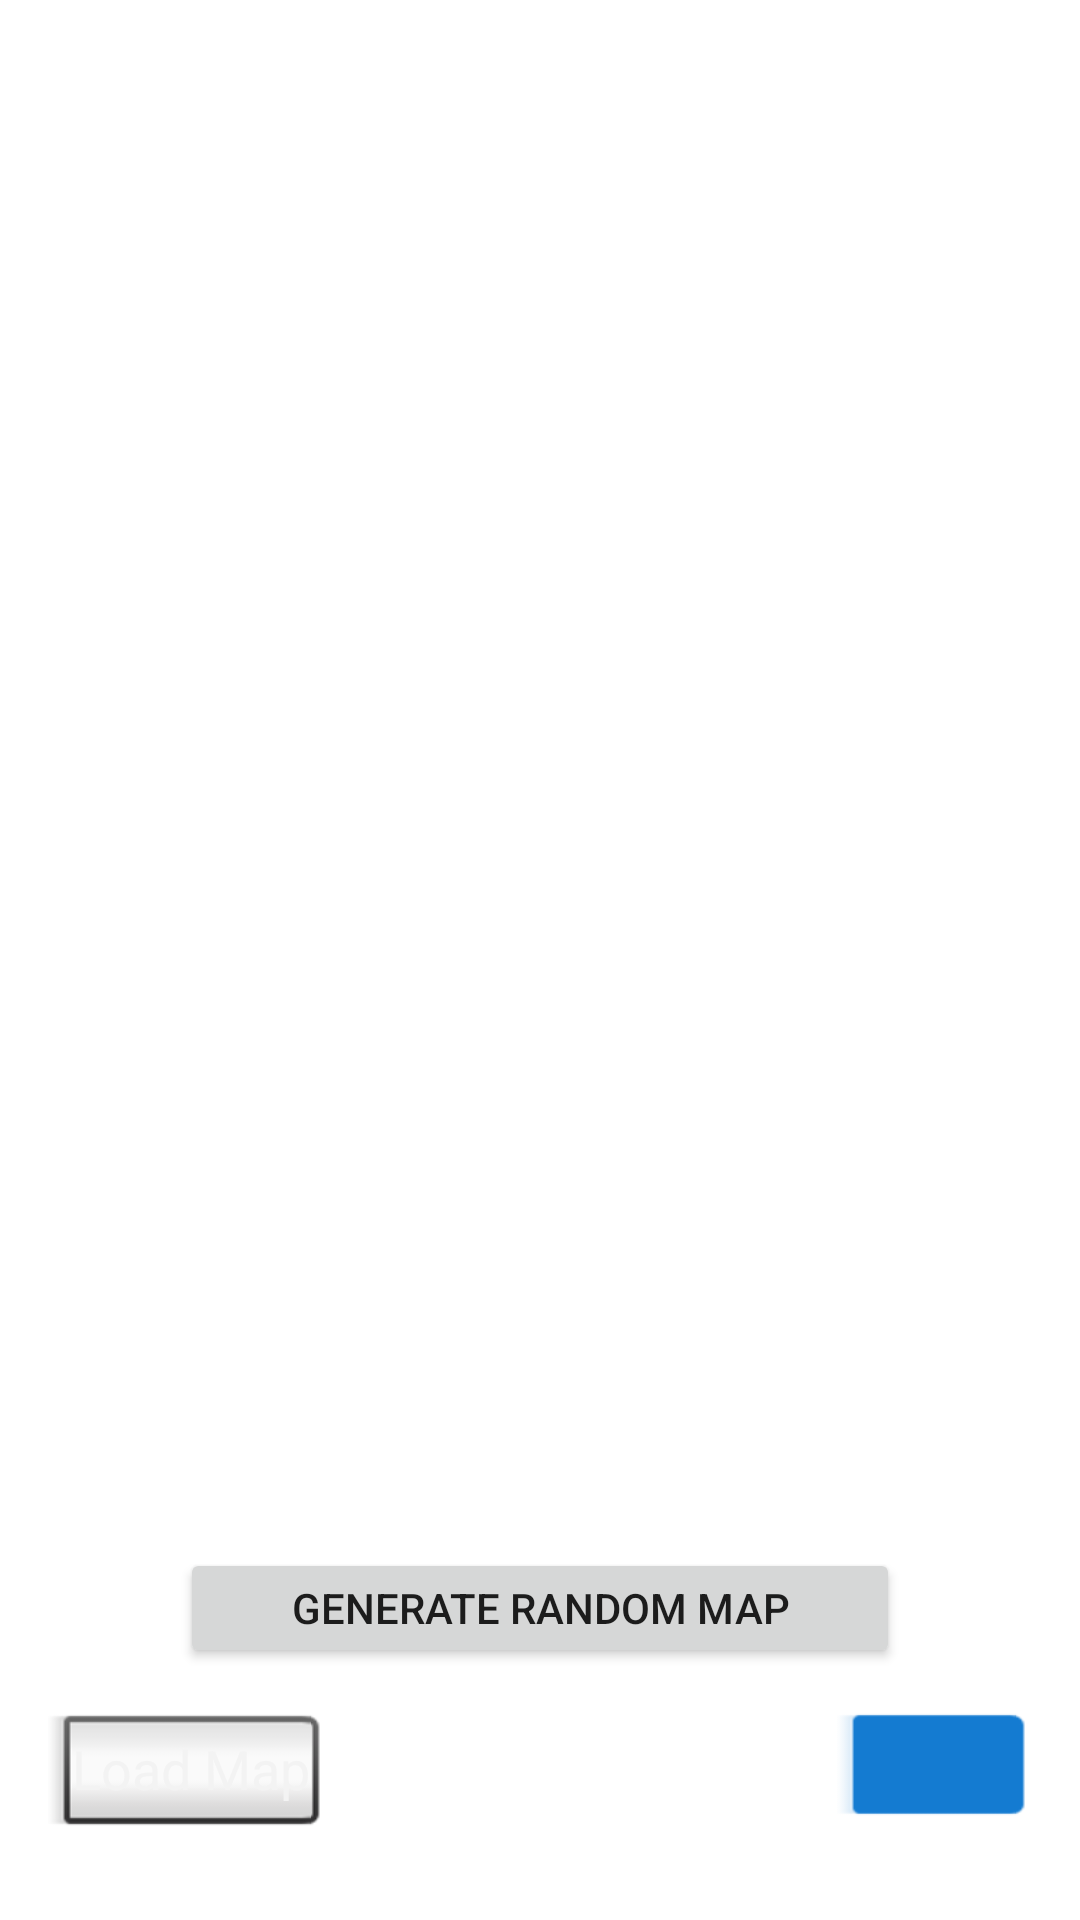

This screen was rendered from an Android layout file. Write that file and the resources it references.
<!-- AndroidManifest.xml: application theme Theme.GlassApp -->
<!-- res/layout/activity_main.xml -->
<?xml version="1.0" encoding="utf-8"?>
<androidx.constraintlayout.widget.ConstraintLayout xmlns:android="http://schemas.android.com/apk/res/android"
    xmlns:app="http://schemas.android.com/apk/res-auto"
    xmlns:tools="http://schemas.android.com/tools"
    android:layout_width="match_parent"
    android:layout_height="match_parent"
    android:background="#FFFFFF"
    android:backgroundTint="#FFFFFF"
    android:foregroundTint="#FDFBFB"
    tools:context=".MainActivity">

    <Button
        android:id="@+id/RandomMap"
        android:layout_width="240dp"
        android:layout_height="40dp"
        android:layout_marginStart="60dp"
        android:layout_marginTop="516dp"
        android:layout_marginEnd="60dp"
        android:text="Generate Random Map"
        app:layout_constraintEnd_toEndOf="parent"
        app:layout_constraintStart_toStartOf="parent"
        app:layout_constraintTop_toTopOf="parent" />

    <Button
        android:id="@+id/AddMap"
        style="@android:style/Widget.Holo.Button.Inset"
        android:layout_width="65dp"
        android:layout_height="44dp"
        android:layout_marginEnd="16dp"
        android:layout_marginBottom="28dp"
        android:backgroundTint="#147BD1"
        android:onClick="onbtnPlus_Clicked"
        app:icon="@android:drawable/ic_input_add"
        app:iconTint="#32C807"
        app:layout_constraintBottom_toBottomOf="parent"
        app:layout_constraintEnd_toEndOf="parent" />

    <Button
        android:id="@+id/LoadMap"
        style="@android:style/Widget.Holo.Button.Inset"
        android:layout_width="wrap_content"
        android:layout_height="wrap_content"
        android:layout_marginStart="16dp"
        android:layout_marginBottom="24dp"
        android:onClick="onbtnLoad_Clicked"
        android:text="@string/load_map"
        app:iconTint="#32C807"
        app:layout_constraintBottom_toBottomOf="parent"
        app:layout_constraintStart_toStartOf="parent" />
</androidx.constraintlayout.widget.ConstraintLayout>
<!-- resources referenced by this layout -->
<resources>
  <string name="load_map">Load Map</string>
  <style name="Theme.GlassApp" parent="Theme.MaterialComponents.DayNight.DarkActionBar">
          
          <item name="colorPrimary">@color/purple_500</item>
          <item name="colorPrimaryVariant">@color/purple_700</item>
          <item name="colorOnPrimary">@color/white</item>
          
          <item name="colorSecondary">@color/teal_200</item>
          <item name="colorSecondaryVariant">@color/teal_700</item>
          <item name="colorOnSecondary">@color/black</item>
          
          <item name="android:statusBarColor" tools:targetApi="l">?attr/colorPrimaryVariant</item>
          
      </style>
  <!-- not gathered from this repository: default colours our renderer supplied (Android Studio template values) -->
  <color name="purple_500">#FF6200EE</color>
  <color name="purple_700">#FF3700B3</color>
  <color name="teal_200">#FF03DAC5</color>
  <color name="teal_700">#FF018786</color>
  <color name="black">#FF000000</color>
  <color name="white">#FFFFFFFF</color>
</resources>
